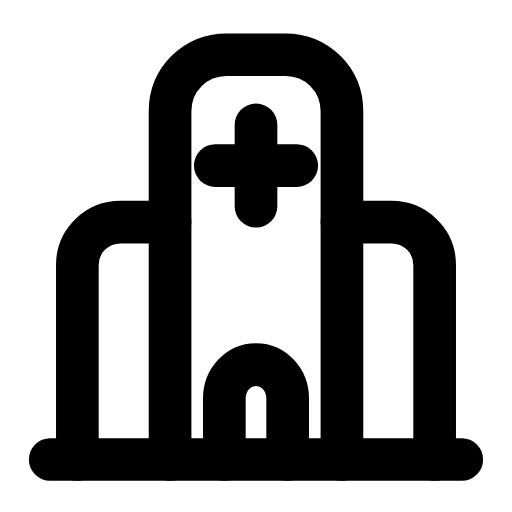
t = 0.00 s
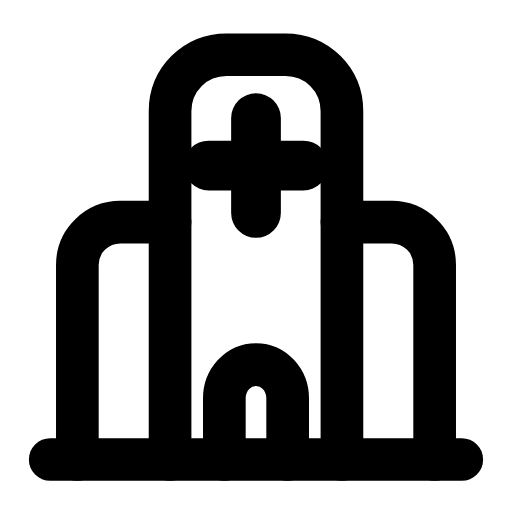
t = 0.26 s
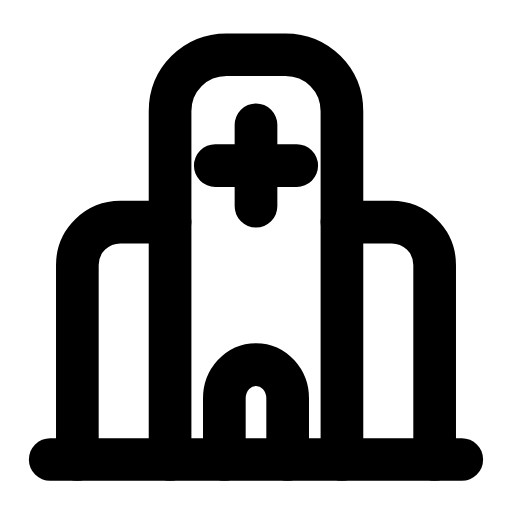
t = 0.53 s
t = 0.78 s: frame unchanged from t = 0.00 s, image omitted
t = 1.06 s: frame unchanged from t = 0.00 s, image omitted
t = 1.33 s: frame unchanged from t = 0.00 s, image omitted

The animated SVG that drew these frames (rendered in a browser with its animation timeline set to each time). Animation: 1 SMIL element (animateTransform=1); one cycle of 1.60 s, repeats indefinitely.

<svg xmlns="http://www.w3.org/2000/svg" width="24" height="24" viewBox="0 0 24 24" fill="none"><g transform="translate(-0.72 -0.72) scale(1.06)"><path stroke="currentColor" stroke-width="1.887" stroke-linecap="round" stroke-linejoin="round" fill="none" d="M8.2 21L8.2 5.6C8.2 4.2 9.3 3.1 10.7 3.1L13.3 3.1C14.7 3.1 15.8 4.2 15.8 5.6L15.8 21"></path><path stroke="currentColor" stroke-width="1.887" stroke-linecap="round" stroke-linejoin="round" fill="none" d="M8.2 10.5L6 10.5C5 10.5 4.1 11.3 4.1 12.4L4.1 21M15.8 10.5L18 10.5C19 10.5 19.9 11.3 19.9 12.4L19.9 21"></path><path stroke="currentColor" stroke-width="1.887" stroke-linecap="round" stroke-linejoin="round" fill="none" d="M2.9 21L21.1 21"></path><path stroke="currentColor" stroke-width="1.887" stroke-linecap="round" stroke-linejoin="round" fill="none" d="M10.6 21L10.6 18.3C10.6 17.5 11.2 16.8 12 16.8S13.4 17.5 13.4 18.3L13.4 21"></path><g transform="translate(12 8)"><g><animateTransform attributeName="transform" type="scale" values="1;1;1.2;1;1;1;1;1.2;1;1;1" keyTimes="0;0.135;0.2475;0.36;0.45;0.6;0.66;0.735;0.81;0.9;1" dur="1.6s" repeatCount="indefinite" calcMode="spline" keySplines="0.16 1 0.3 1;0.16 1 0.3 1;0.16 1 0.3 1;0.16 1 0.3 1;0.16 1 0.3 1;0.16 1 0.3 1;0.16 1 0.3 1;0.16 1 0.3 1;0.16 1 0.3 1;0.16 1 0.3 1"/><g transform="translate(-12 -8)"><g><path stroke="currentColor" stroke-width="1.887" stroke-linecap="round" stroke-linejoin="round" fill="none" d="M12 6.2L12 9.8M10.2 8L13.8 8"></path></g></g></g></g></g></svg>
